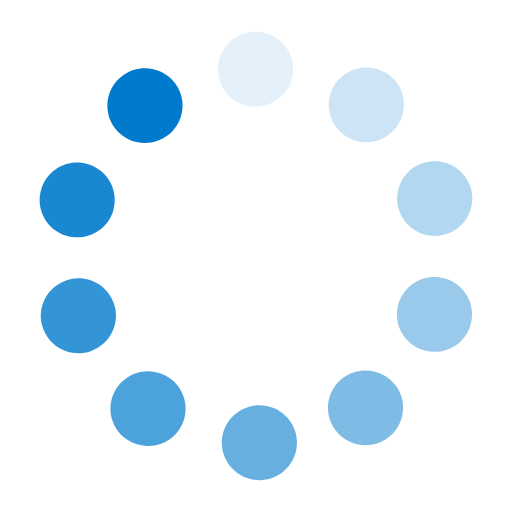
t = 0.00 s
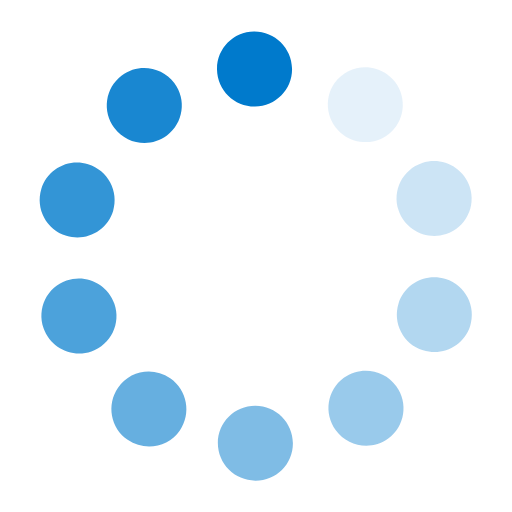
t = 0.15 s
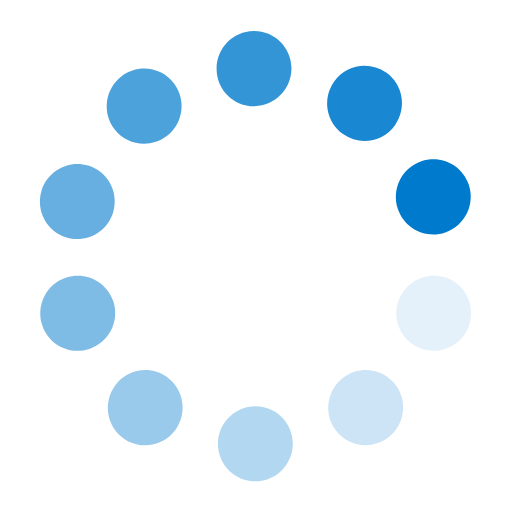
t = 0.30 s
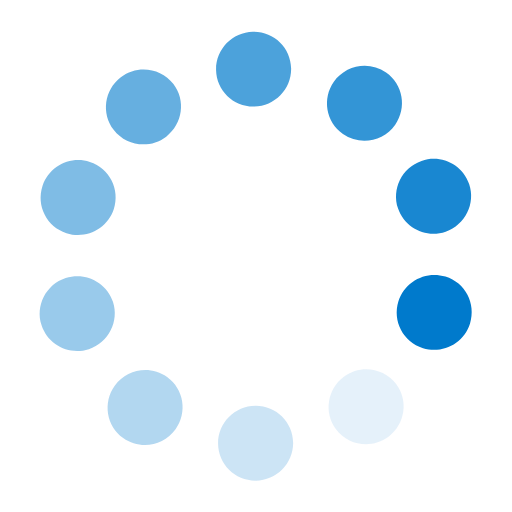
t = 0.45 s
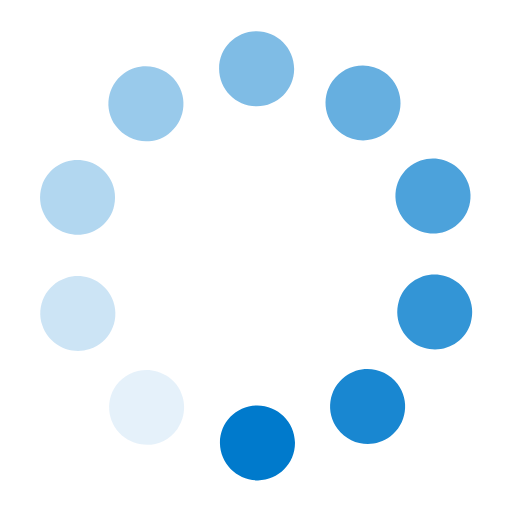
t = 0.60 s
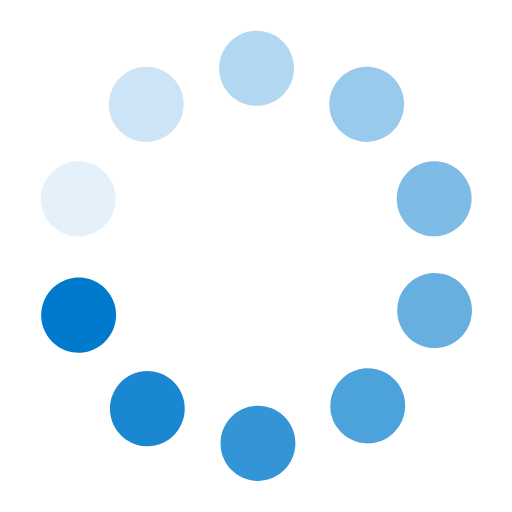
t = 0.75 s

The animated SVG that drew these frames (rendered in a browser with its animation timeline set to each time). Animation: 1 SMIL element (animateTransform=1); one cycle of 0.90 s, repeats indefinitely.

<?xml version="1.0" encoding="utf-8"?>
<!-- Generator: Adobe Illustrator 18.1.1, SVG Export Plug-In . SVG Version: 6.00 Build 0)  -->
<!DOCTYPE svg PUBLIC "-//W3C//DTD SVG 1.1//EN" "http://www.w3.org/Graphics/SVG/1.1/DTD/svg11.dtd">
<svg version="1.1" xmlns="http://www.w3.org/2000/svg" xmlns:xlink="http://www.w3.org/1999/xlink" x="0px" y="0px" width="16px"
	 height="16px" viewBox="0 0 16 16" style="enable-background:new 0 0 16 16;" xml:space="preserve">
<style type="text/css">
	.icon-canvas-transparent{opacity:0;fill:#F6F6F6;}
	.st0{opacity:0.5;fill:#007ACC;}
	.st1{opacity:0.4;fill:#007ACC;}
	.st2{opacity:0.3;fill:#007ACC;}
	.st3{opacity:0.2;fill:#007ACC;}
	.st4{opacity:0.1;fill:#007ACC;}
	.st5{fill:#007ACC;}
	.st6{opacity:0.9;fill:#007ACC;}
	.st7{opacity:0.8;fill:#007ACC;}
	.st8{opacity:0.7;fill:#007ACC;}
	.st9{opacity:0.6;fill:#007ACC;}
</style>
<g id="canvas">
	<path class="icon-canvas-transparent" d="M16,16H0V0h16V16z"/>
</g>
<g id="iconBg">
	<path class="st0" d="M10.472,13.431c-0.381-0.522-0.265-1.253,0.26-1.633s1.259-0.264,1.641,0.259s0.265,1.253-0.26,1.633
		S10.854,13.954,10.472,13.431z"/>
	<path class="st1" d="M13.217,10.939c-0.617-0.198-0.957-0.857-0.758-1.471s0.861-0.952,1.478-0.754
		c0.617,0.198,0.957,0.857,0.758,1.471C14.496,10.799,13.834,11.137,13.217,10.939z"/>
	<path class="st2" d="M13.955,7.315c-0.616,0.203-1.28-0.13-1.484-0.743s0.131-1.274,0.747-1.477c0.616-0.203,1.28,0.13,1.484,0.743
		C14.905,6.451,14.571,7.112,13.955,7.315z"/>
	<path class="st3" d="M12.404,3.955c-0.377,0.525-1.111,0.647-1.639,0.271s-0.65-1.106-0.273-1.631s1.111-0.647,1.639-0.271
		S12.781,3.43,12.404,3.955z"/>
	<path class="st4" d="M9.159,2.153c0.007,0.646-0.514,1.174-1.162,1.181S6.817,2.822,6.81,2.177s0.514-1.174,1.162-1.181
		S9.152,1.507,9.159,2.153z"/>
	<path class="st5" d="M5.471,2.602c0.388,0.517,0.281,1.25-0.239,1.636S3.976,4.518,3.588,4s-0.281-1.25,0.239-1.636
		S5.083,2.085,5.471,2.602z"/>
	<path class="st6" d="M2.759,5.13c0.62,0.19,0.968,0.844,0.777,1.461C3.345,7.208,2.688,7.554,2.068,7.364
		C1.448,7.174,1.1,6.52,1.291,5.903S2.139,4.94,2.759,5.13z"/>
	<path class="st7" d="M2.068,8.763c0.613-0.211,1.282,0.114,1.493,0.724s-0.114,1.276-0.727,1.486
		c-0.613,0.211-1.282-0.114-1.493-0.724C1.129,9.639,1.454,8.973,2.068,8.763z"/>
	<path class="st8" d="M3.663,12.102c0.37-0.53,1.102-0.661,1.635-0.292c0.533,0.369,0.664,1.097,0.294,1.627
		c-0.37,0.53-1.102,0.661-1.635,0.292S3.292,12.632,3.663,12.102z"/>
	<path class="st9" d="M6.93,13.863c-0.015-0.645,0.499-1.181,1.147-1.196c0.649-0.015,1.186,0.496,1.202,1.142
		s-0.499,1.181-1.147,1.196C7.483,15.019,6.945,14.508,6.93,13.863z"/>
</g>
<animateTransform xlink:href="#iconBg"
	attributeName="transform"
	attributeType="XML"
	type="rotate"
	values="0 8 8; 36 8 8; 72 8 8; 108 8 8; 144 8 8; 180 8 8; 216 8 8; 252 8 8; 288 8 8; 324 8 8"
	keytimes="0; 0.1; 0.2; 0.3; 0.4; 0.5; 0.6; 0.7; 0.8; 0.9"
	begin="0s"
	dur="0.9s"
	calcMode="discrete"
	repeatCount="indefinite"
	fill="freeze"
	/>
</svg>
